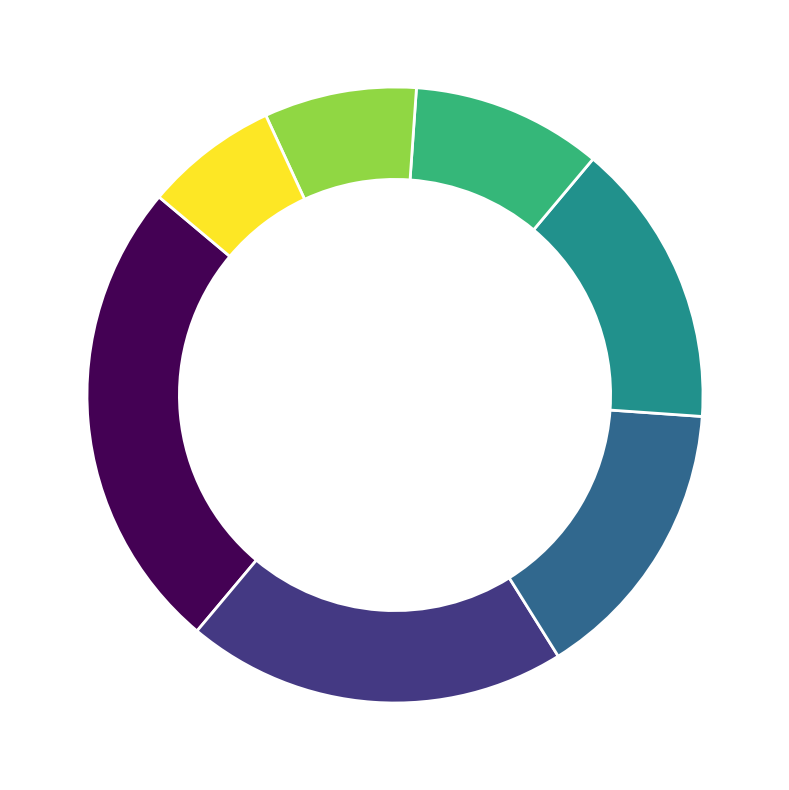

Reproduce this figure in Python.
import matplotlib.pyplot as plt
import numpy as np
from matplotlib import cm

# Data for pie chart
popularity = [25, 20, 15, 15, 10, 8, 7]

# Color scheme using a gradient colormap
colors = cm.viridis(np.linspace(0, 1, len(popularity)))

# Create the plot
fig, ax = plt.subplots(figsize=(12, 8))
wedges, texts = ax.pie(
    popularity, 
    labels=None,  # Remove labels
    colors=colors, 
    autopct=None,  # Remove percentage labels
    startangle=140,
    pctdistance=0.8, 
    wedgeprops=dict(width=0.3, edgecolor='white', linewidth=2)
)

# Draw circle for donut chart
centre_circle = plt.Circle((0, 0), 0.60, fc='white')
fig.gca().add_artist(centre_circle)

# Remove borders by setting axis off
ax.axis('off')

# Automatically adjust layout to prevent overlap
plt.tight_layout()

# Display the plot
plt.show()
